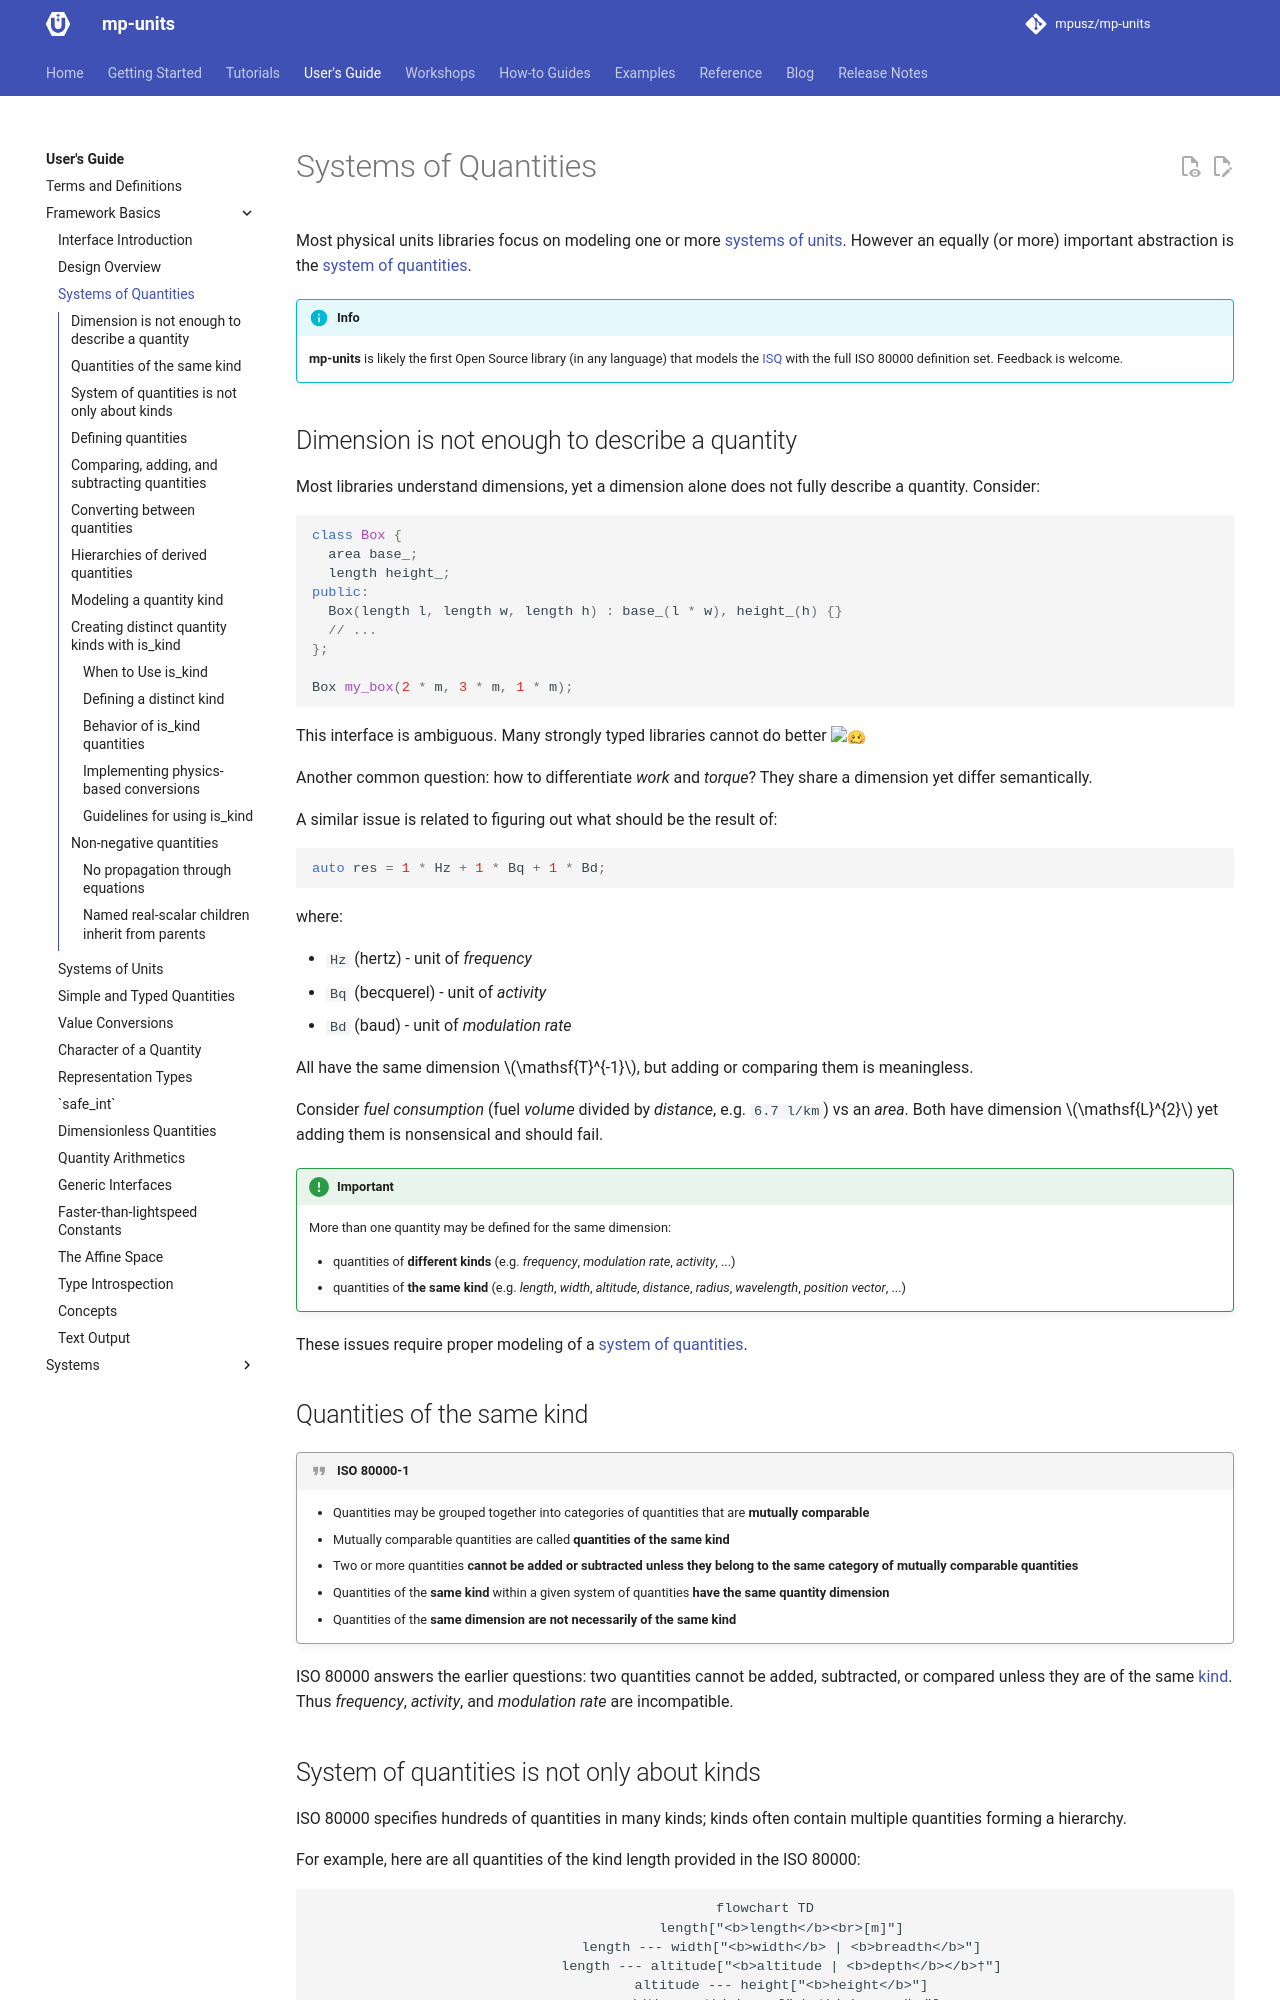

repository: RalphSteinhagen/units · page: HEAD/users_guide/framework_basics/systems_of_quantities/index.html · generator: mkdocs

# Systems of Quantities

Most physical units libraries focus on modeling one or more
[systems of units](../../reference/glossary.md#system-of-units). However an equally (or more)
important abstraction is the
[system of quantities](../../reference/glossary.md#system-of-quantities).

!!! info

    **mp-units** is likely the first Open Source library (in any language) that models the
    [ISQ](../../reference/glossary.md#isq) with the full ISO 80000 definition set. Feedback
    is welcome.


## Dimension is not enough to describe a quantity

Most libraries understand dimensions, yet a dimension alone does not fully describe a
quantity. Consider:

```cpp
class Box {
  area base_;
  length height_;
public:
  Box(length l, length w, length h) : base_(l * w), height_(h) {}
  // ...
};

Box my_box(2 * m, 3 * m, 1 * m);
```

This interface is ambiguous. Many strongly typed libraries cannot do better :woozy_face:

Another common question: how to differentiate _work_ and _torque_? They share a dimension
yet differ semantically.

A similar issue is related to figuring out what should be the result of:

```cpp
auto res = 1 * Hz + 1 * Bq + 1 * Bd;
```

where:

- `Hz` (hertz) - unit of _frequency_
- `Bq` (becquerel) - unit of _activity_
- `Bd` (baud) - unit of _modulation rate_

All have the same dimension $\mathsf{T}^{-1}$, but adding or comparing them is meaningless.

Consider _fuel consumption_ (fuel _volume_ divided by _distance_, e.g. `6.7 l/km`) vs an _area_.
Both have dimension $\mathsf{L}^{2}$ yet adding them is nonsensical and should fail.

!!! important

    More than one quantity may be defined for the same dimension:

    - quantities of **different kinds** (e.g. _frequency_, _modulation rate_, _activity_, ...)
    - quantities of **the same kind** (e.g. _length_, _width_, _altitude_, _distance_, _radius_,
      _wavelength_, _position vector_, ...)

These issues require proper modeling of a
[system of quantities](../../reference/glossary.md#system-of-quantities).


## Quantities of the same kind

!!! quote "ISO 80000-1"

    - Quantities may be grouped together into categories of quantities that are
      **mutually comparable**
    - Mutually comparable quantities are called **quantities of the same kind**
    - Two or more quantities **cannot be added or subtracted unless they belong to the same category
      of mutually comparable quantities**
    - Quantities of the **same kind** within a given system of quantities **have the same quantity
      dimension**
    - Quantities of the **same dimension are not necessarily of the same kind**

ISO 80000 answers the earlier questions: two quantities cannot be added, subtracted, or
compared unless they are of the same [kind](../../reference/glossary.md#kind). Thus
_frequency_, _activity_, and _modulation rate_ are incompatible.
